Image classification data set "roi_dataset" (AbdulrahmanQht/brain-tumor-detection-pipeline on GitHub). Class labels (4): glioma, meningioma, no tumor, pituitary tumor.

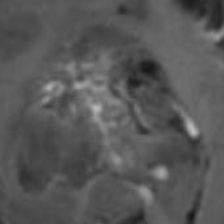
Label: glioma

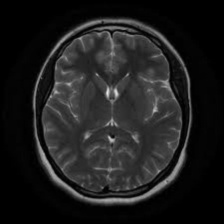
Label: no tumor

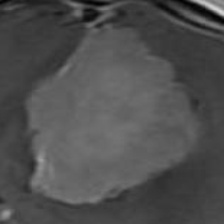
Label: meningioma

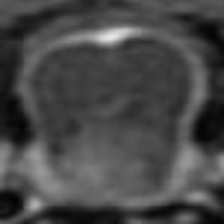
Label: pituitary tumor

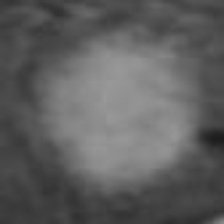
Label: meningioma

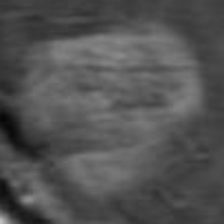
Label: glioma
